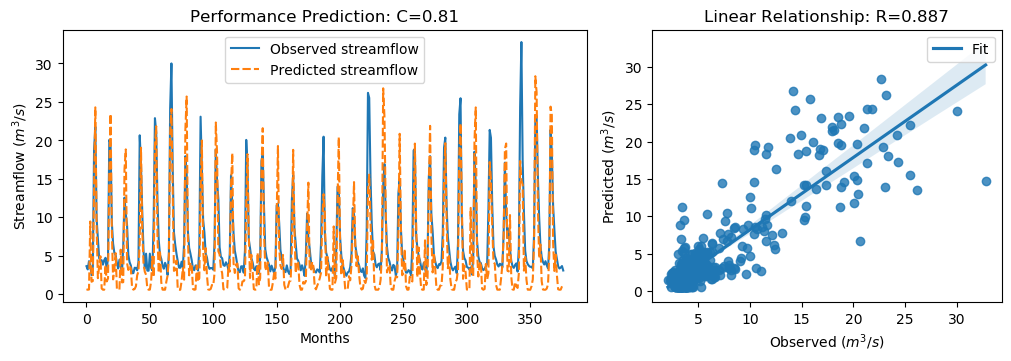

Data behind this chart, as committed beside it:
y_true, y_pred, y_true_scaled, y_pred_scaled
3.63, 0.6339, -0.5645, -0.9905
3.21, 0.5673, -0.6243, -1
4.29, 0.5987, -0.4707, -0.9955
3.67, 9.45, -0.5589, 0.2629
2.46, 1.608, -0.7309, -0.8521
3.54, 1.7, -0.5773, -0.839
18.82, 13.92, 1.595, 0.8986
21.76, 24.3, 2.013, 2.373
9.83, 8.834, 0.3169, 0.1753
7.16, 2.072, -0.06268, -0.7861
4.67, 3.624, -0.4167, -0.5655
4.44, 4.924, -0.4494, -0.3806
4.4, 0.7245, -0.4551, -0.9776
3.83, 0.5673, -0.5361, -1
4.42, 0.5698, -0.4522, -0.9996
4.72, 3.783, -0.4096, -0.5428
3.03, 1.647, -0.6499, -0.8464
4.87, 2.039, -0.3883, -0.7908
20.07, 15.39, 1.773, 1.107
19.62, 23.45, 1.709, 2.253
9.33, 8.261, 0.2458, 0.0938
6.56, 1.918, -0.148, -0.808
5.37, 3.117, -0.3172, -0.6375
5.07, 5.331, -0.3598, -0.3228
4.02, 0.6951, -0.5091, -0.9818
3.34, 0.5673, -0.6058, -1
4.47, 0.5761, -0.4451, -0.9987
3.61, 5.779, -0.5674, -0.259
2.75, 1.521, -0.6897, -0.8643
6.28, 1.551, -0.1878, -0.8601
12.55, 16.3, 0.7036, 1.236
10.44, 18.83, 0.4036, 1.596
9.01, 4.043, 0.2003, -0.5059
5.12, 3.141, -0.3527, -0.634
4.16, 3.676, -0.4892, -0.558
3.72, 3.329, -0.5518, -0.6074
2.73, 0.7583, -0.6925, -0.9728
2.73, 0.5818, -0.6925, -0.9979
3.43, 0.6623, -0.593, -0.9865
3.4, 1.019, -0.5972, -0.9358
3.1, 2.458, -0.6399, -0.7312
4.17, 2.934, -0.4878, -0.6635
20.66, 6.734, 1.857, -0.1233
16.78, 19.04, 1.305, 1.627
10.67, 8.3, 0.4363, 0.09945
5.59, 3.954, -0.2859, -0.5184
3.31, 2.906, -0.61, -0.6675
5.26, 2.508, -0.3328, -0.724
3.05, 0.7183, -0.647, -0.9785
3.04, 0.5673, -0.6484, -1
5.26, 0.5811, -0.3328, -0.998
3.41, 1.673, -0.5958, -0.8428
3.07, 4.882, -0.6442, -0.3865
9.62, 2.213, 0.2871, -0.7661
22.89, 19.28, 2.174, 1.66
21.04, 21.83, 1.911, 2.023
12.14, 7.479, 0.6453, -0.01731
7.0, 2.765, -0.08543, -0.6876
5.08, 5.67, -0.3584, -0.2745
4.58, 1.535, -0.4295, -0.8624
... 317 more rows
